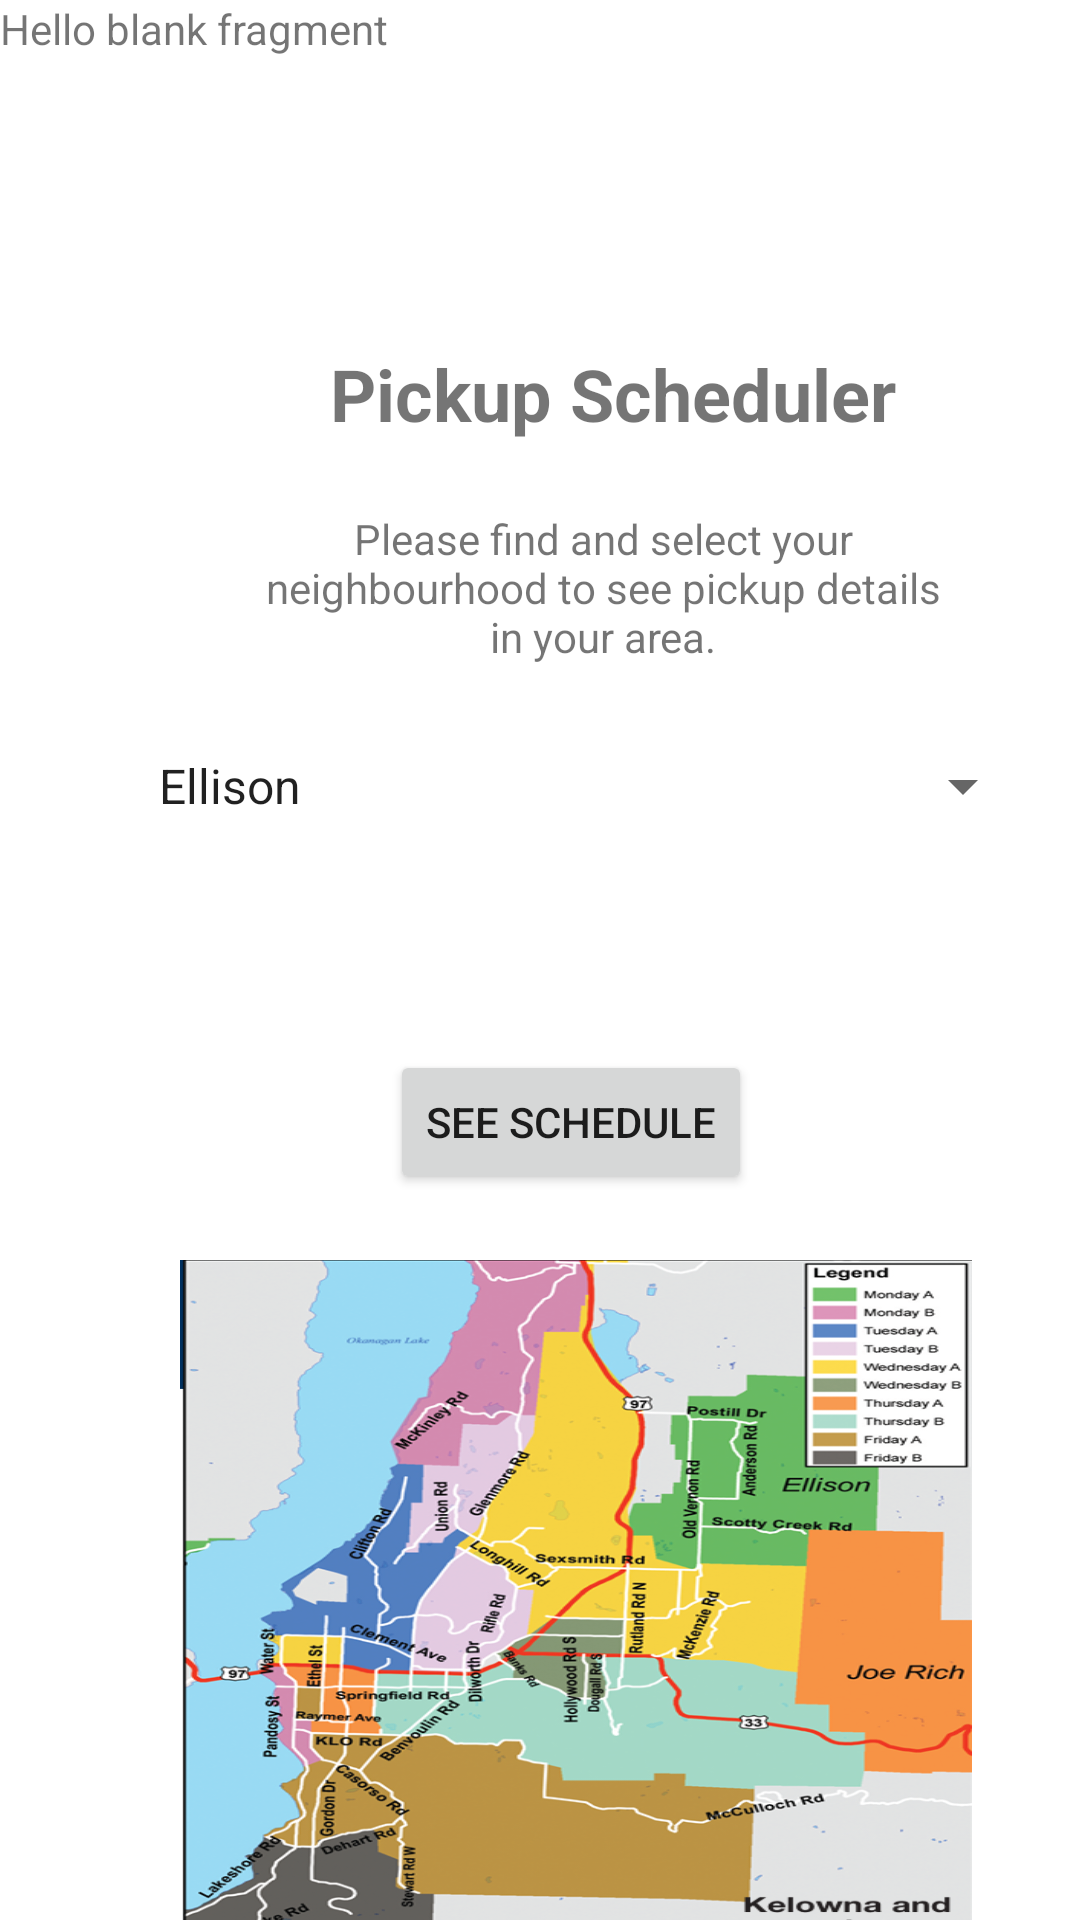

The Android layout XML behind this screen, and the referenced resources:
<!-- AndroidManifest.xml: application theme Theme.COSC341RecyclingSortingProject -->
<!-- res/layout/fragment_schedule.xml -->
<?xml version="1.0" encoding="utf-8"?>
<FrameLayout xmlns:android="http://schemas.android.com/apk/res/android"
    xmlns:app="http://schemas.android.com/apk/res-auto"
    xmlns:tools="http://schemas.android.com/tools"
    android:id="@+id/BlankViewScheduler"
    android:layout_width="match_parent"
    android:layout_height="match_parent"
    tools:context=".ui.schedule.FragmentSchedule">


    <TextView
        android:layout_width="match_parent"
        android:layout_height="match_parent"
        android:text="@string/hello_blank_fragment" />

    <TextView
        android:id="@+id/txtPickupSchedule"
        android:layout_width="wrap_content"
        android:layout_height="wrap_content"
        android:text="Pickup Scheduler"
        android:textSize="24sp"
        android:textStyle="bold"
        android:translationX="110dp"
        android:translationY="115dp" />

    <TextView
        android:id="@+id/txtDescription"
        android:layout_width="232dp"
        android:layout_height="54dp"
        android:text="Please find and select your neighbourhood to see pickup details in your area."
        android:textAlignment="center"
        android:textSize="14sp"
        android:translationX="85dp"
        android:translationY="170dp" />

    <Spinner
        android:id="@+id/spnHood"
        android:layout_width="300dp"
        android:layout_height="wrap_content"
        android:entries="@array/neighbourhood_options"
        android:translationX="45dp"
        android:translationY="250dp" />

    <ImageView
        android:id="@+id/imgViewMap"
        android:layout_width="264dp"
        android:layout_height="236dp"
        android:scaleType="fitXY"
        android:src="@drawable/kelowna_garbage_pickup_map"
        android:translationX="60dp"
        android:translationY="420dp" />

    <Button
        android:id="@+id/btnSeeSchedule"
        android:layout_width="wrap_content"
        android:layout_height="wrap_content"
        android:text="See Schedule"
        android:translationX="130dp"
        android:translationY="350dp" />

</FrameLayout>
<!-- resources referenced by this layout -->
<resources>
  <string-array name="neighbourhood_options">
          <item>Ellison</item>
          <item>Rutland/East-Glenmore</item>
          <item>Joe Rich</item>
          <item>West Glenmore</item>
          <item>Downtown</item>
          <item>Mission</item>
      </string-array>
  <!-- drawable kelowna_garbage_pickup_map: png bitmap (drawable, 433579 bytes) -->
  <string name="hello_blank_fragment">Hello blank fragment</string>
  <style name="Theme.COSC341RecyclingSortingProject" parent="Theme.MaterialComponents.DayNight.DarkActionBar">
          
          <item name="colorPrimary">@color/purple_500</item>
          <item name="colorPrimaryVariant">@color/purple_700</item>
          <item name="colorOnPrimary">@color/white</item>
          
          <item name="colorSecondary">@color/teal_200</item>
          <item name="colorSecondaryVariant">@color/teal_700</item>
          <item name="colorOnSecondary">@color/black</item>
          
          <item name="android:statusBarColor">?attr/colorPrimaryVariant</item>
          
      </style>
  <!-- not gathered from this repository: default colours our renderer supplied (Android Studio template values) -->
  <color name="purple_500">#FF6200EE</color>
  <color name="purple_700">#FF3700B3</color>
  <color name="teal_200">#FF03DAC5</color>
  <color name="teal_700">#FF018786</color>
  <color name="black">#FF000000</color>
  <color name="white">#FFFFFFFF</color>
</resources>
